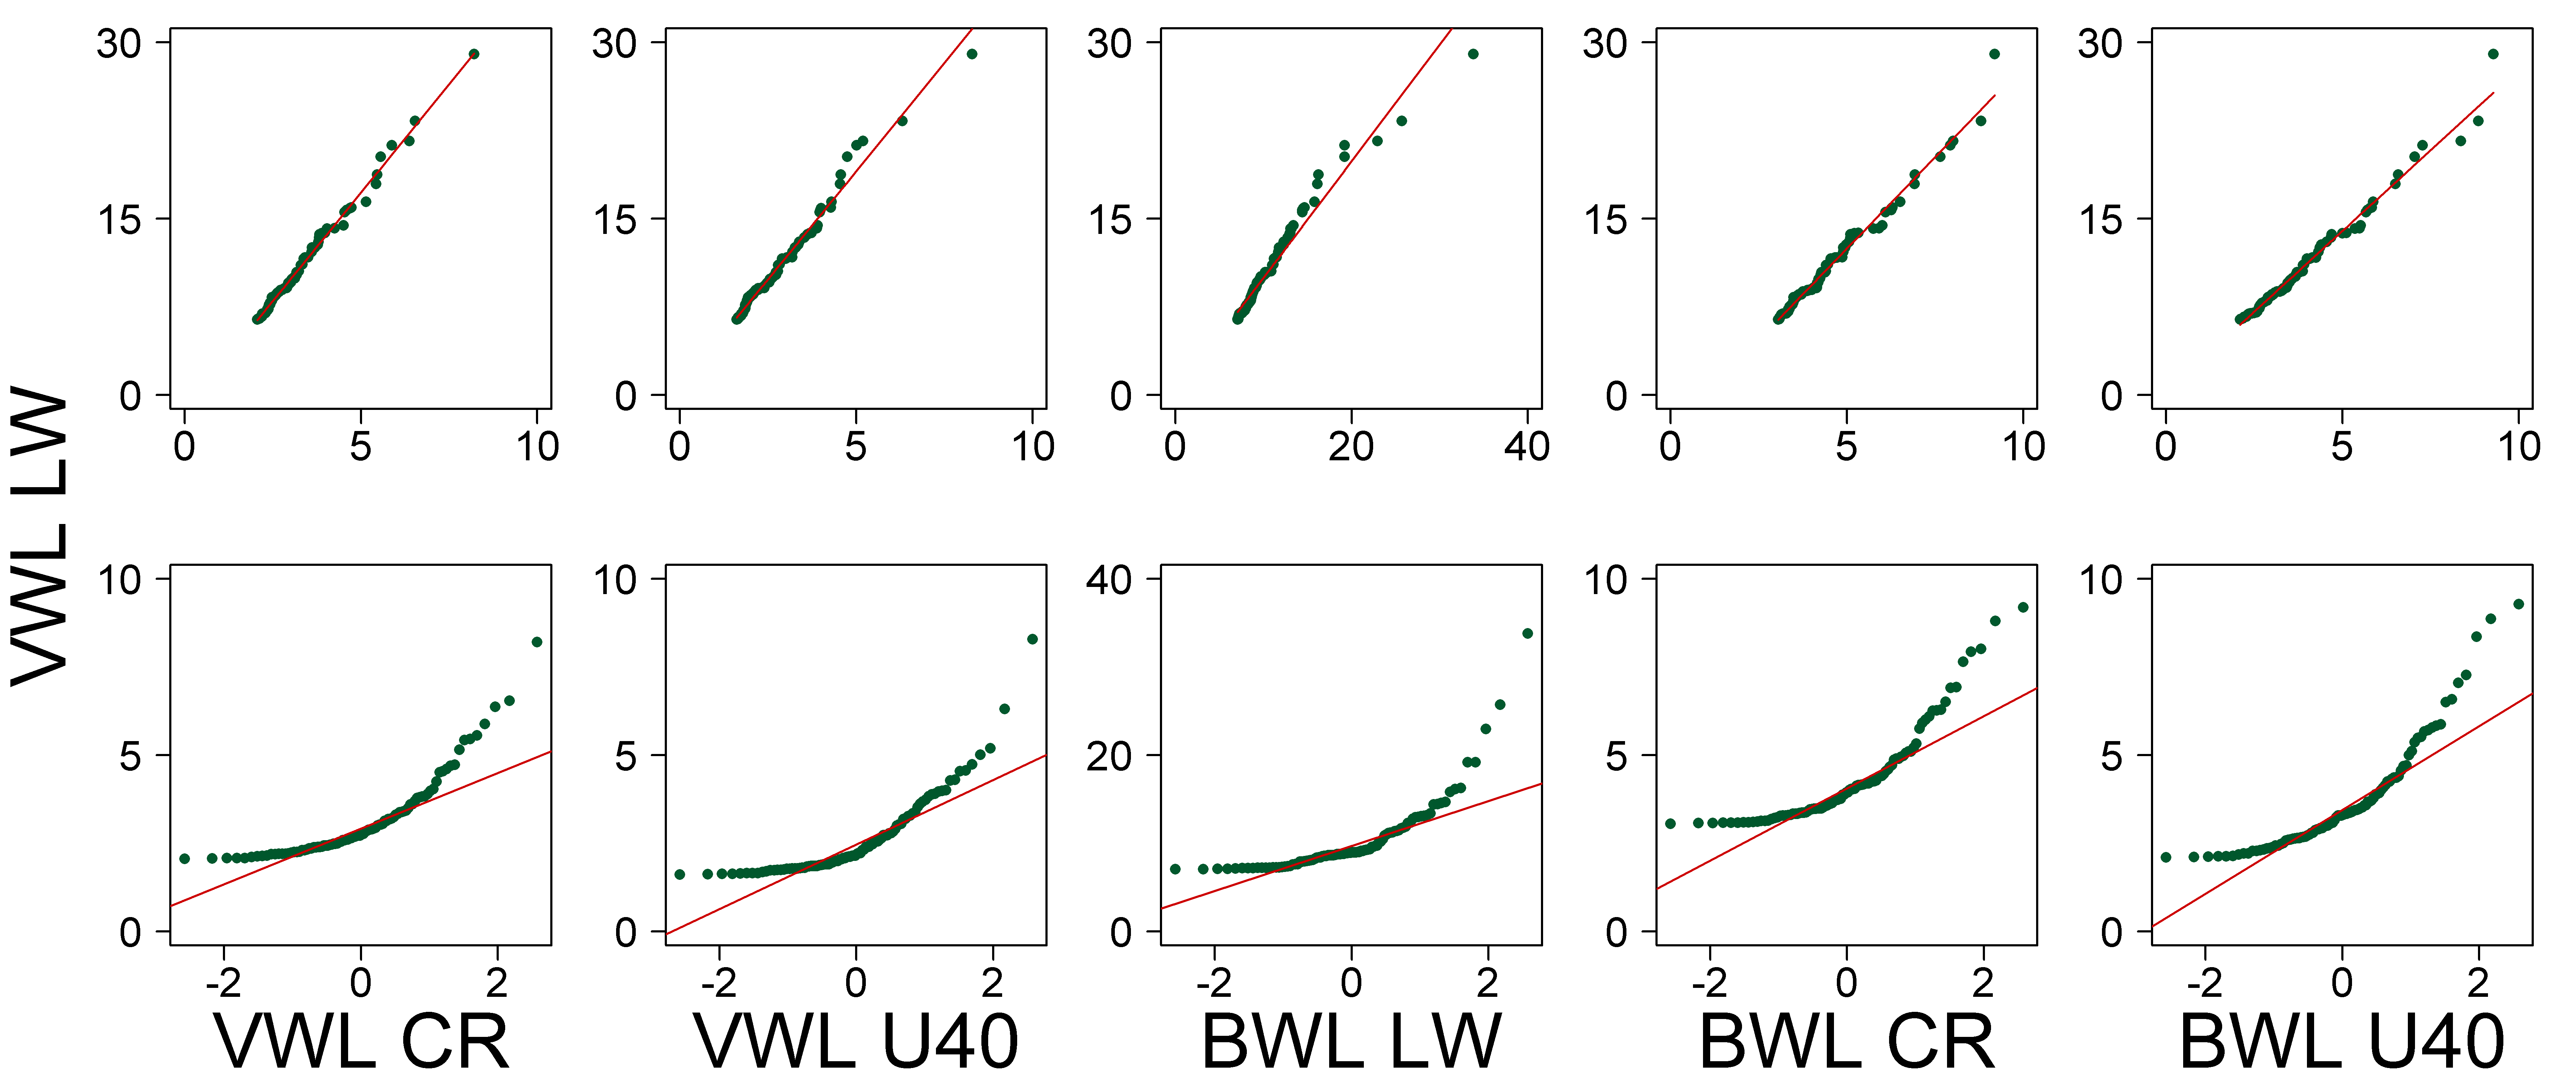

Source code (R):

# clear variables and close windows
rm(list=ls(all=TRUE))
graphics.off()

# setting (font, color) for png output
az_green    = rgb(  0, 87, 44,alpha=0.999999 *255,maxColorValue = 255)
font        = "sans" # it is Helvetica
lwd_regline = 1      # line width of regression line
cex         = 1      # size of graphic symbols of xy-plot
cex.lab     = 3.25   # size of axis labels
cex.axis    = 1.75   # size of tick labels
pch         = 16     # graphic symbol of xy-plot: 1 - circle not filled, 16 - circle filled
res         = 600    # resolution of png in ppi

# load data
data= read.csv2("ARRdata.csv",sep=";",dec=",",header = T,stringsAsFactors = FALSE)

# define variables of the model and picking them from the data matrix
y  = data[,grep(pattern = "vwl2013_lw_score", x = colnames(data))] # X1 (VWL LW)
X2 = data[,grep(pattern = "vwl2013_cr_score", x = colnames(data))] # X2 (VWL CR)
X3 = data[,grep(pattern = "vwl2013_u40_score",x = colnames(data))] # X3 (VWL U40)
X4 = data[,grep(pattern = "bwl2014_lw_score", x = colnames(data))] # X4 (BWL LW)
X5 = data[,grep(pattern = "bwl2014_cr_score", x = colnames(data))] # X5 (BWL CR)
X6 = data[,grep(pattern = "bwl2014_u40_score",x = colnames(data))] # X6 (BWL U40)

last = 100

# picking only the top [last] values of the rankings
y  = sort(y [!is.na(y)] ,decreasing = T)[1:last]
X2 = sort(X2[!is.na(X2)],decreasing = T)[1:last]
X3 = sort(X3[!is.na(X3)],decreasing = T)[1:last]
X4 = sort(X4[!is.na(X4)],decreasing = T)[1:last]
X5 = sort(X5[!is.na(X5)],decreasing = T)[1:last]
X6 = sort(X6[!is.na(X6)],decreasing = T)[1:last]

yX2 = cbind(rep(1,length(X2)),X2)
yX3 = cbind(rep(1,length(X3)),X3)
yX4 = cbind(rep(1,length(X4)),X4)
yX5 = cbind(rep(1,length(X5)),X5)
yX6 = cbind(rep(1,length(X6)),X6)

# fit the model y~X
yx2 = solve(t(yX2)%*%yX2)%*%t(yX2)%*%y	# regression of (X1) VWL LW on (X2) VWL CR
yx3 = solve(t(yX3)%*%yX3)%*%t(yX3)%*%y  # regression of (X1) VWL LW on (X3) VWL U40
yx4 = solve(t(yX4)%*%yX4)%*%t(yX4)%*%y  # regression of (X1) VWL LW on (X4) BWL LW
yx5 = solve(t(yX5)%*%yX5)%*%t(yX5)%*%y  # regression of (X1) VWL LW on (X5) BWL CR
yx6 = solve(t(yX6)%*%yX6)%*%t(yX6)%*%y  # regression of (X1) VWL LW on (X6) BWL U40

# degrees of freedom
mn2 = dim(yX2);
df2 = mn2[1]-mn2[2];
mn3 = dim(yX3);
df3 = mn3[1]-mn3[2];
mn4 = dim(yX4);
df4 = mn4[1]-mn4[2];
mn5 = dim(yX5);
df5 = mn5[1]-mn5[2];
mn6 = dim(yX6);
df6 = mn6[1]-mn6[2];

# fitted values
yhat2 = yX2%*%yx2;
yhat3 = yX3%*%yx3;
yhat4 = yX4%*%yx4;
yhat5 = yX5%*%yx5;
yhat6 = yX6%*%yx6;

# residuals
r2 = y - yhat2;
r3 = y - yhat3;
r4 = y - yhat4;
r5 = y - yhat5;
r6 = y - yhat6;

# mean square error
mse2 = t(r2)%*%r2/df2;
mse3 = t(r3)%*%r3/df3;
mse4 = t(r4)%*%r4/df4;
mse5 = t(r5)%*%r5/df5;
mse6 = t(r6)%*%r6/df6;

# covariance matrix
covar2 = solve(t(yX2)%*%yX2)%*%diag(rep(mse2,2));
covar3 = solve(t(yX3)%*%yX3)%*%diag(rep(mse3,2));
covar4 = solve(t(yX4)%*%yX4)%*%diag(rep(mse4,2));
covar5 = solve(t(yX5)%*%yX5)%*%diag(rep(mse5,2));
covar6 = solve(t(yX6)%*%yX6)%*%diag(rep(mse6,2));

# standard deviation
se2 = sqrt(diag(covar2));
se3 = sqrt(diag(covar3));
se4 = sqrt(diag(covar4));
se5 = sqrt(diag(covar5));
se6 = sqrt(diag(covar6));

# t-test
t2  = yx2/se2;
t22 = abs(t2);
k2  = t22^2/(df2 + t22^2);
p2  = 0.5*(1+sign(t22)*pbeta(k2, 0.5, 0.5*df2)) ;
Pvalues2 = 2*(1-p2);

t3  = yx3/se3;
t32 = abs(t3);
k3  = t32^2/(df3 + t32^2);
p3  = 0.5*(1+sign(t32)*pbeta(k3, 0.5, 0.5*df3)) ;
Pvalues3 = 2*(1-p3);

t4  = yx4/se4;
t42 = abs(t4);
k4  = t42^2/(df4 + t42^2);
p4  = 0.5*(1+sign(t42)*pbeta(k4, 0.5, 0.5*df4)) ;
Pvalues4 = 2*(1-p4);

t5  = yx5/se5;
t52 = abs(t5);
k5  = t52^2/(df5 + t52^2);
p5  = 0.5*(1+sign(t52)*pbeta(k5, 0.5, 0.5*df5)) ;
Pvalues5 = 2*(1-p5);

t6  = yx6/se6;
t62 = abs(t6);
k6  = t62^2/(df6 + t62^2);
p6  = 0.5*(1+sign(t62)*pbeta(k6, 0.5, 0.5*df6)) ;
Pvalues6 = 2*(1-p6);

# necessary!!!
tableyx2 = cbind(round(yx2,4), round(se2,4), round(t2,3), round(Pvalues2,4))
tableyx3 = cbind(round(yx3,4), round(se3,4), round(t3,3), round(Pvalues3,4))
tableyx4 = cbind(round(yx4,4), round(se4,4), round(t4,3), round(Pvalues4,4))
tableyx5 = cbind(round(yx5,4), round(se5,4), round(t5,3), round(Pvalues5,4))
tableyx6 = cbind(round(yx6,4), round(se6,4), round(t6,3), round(Pvalues6,4))

print('Table with coefficient estimates, Standard error, value of the t-statistic and ');
print('p-value (for the intercept (first line) and the VWL CR X2)');
tableyx2

print('Table with coefficient estimates, Standard error, value of the t-statistic and ');
print('p-value (for the intercept (first line) and the VWL U40 X3)');
tableyx3

print('Table with coefficient estimates, Standard error, value of the t-statistic and ');
print('p-value (for the intercept (first line) and the BWL LW X4)');
tableyx4

print('Table with coefficient estimates, Standard error, value of the t-statistic and ');
print('p-value (for the intercept (first line) and the BWL CR X5)');
tableyx5

print('Table with coefficient estimates, Standard error, value of the t-statistic and ');
print('p-value (for the intercept (first line) and the BWL U40 X6)');
tableyx6

# r-square
r2yx2 = sum((yhat2-mean(y))^2)/sum((y-mean(y))^2)
print(r2yx2)

r2yx3 = sum((yhat3-mean(y))^2)/sum((y-mean(y))^2)
print(r2yx3)

r2yx4 = sum((yhat4-mean(y))^2)/sum((y-mean(y))^2)
print(r2yx4)

r2yx5 = sum((yhat5-mean(y))^2)/sum((y-mean(y))^2)
print(r2yx5)

r2yx6 = sum((yhat6-mean(y))^2)/sum((y-mean(y))^2)
print(r2yx6)

# plot of regressions
xlabels=c("VWL LW","VWL CR","VWL U40","BWL LW","BWL CR","BWL U40") # labels of the axes
png(file=paste0("ARRreghb.png"),width=12, height=5,unit="in",res=res,family = font) # producing a png named 'ARRreghb.png' in the file 'path'
  # setting plot options, see R documentation on 'par' for the otption descriptions 
  par(oma=c(0,3.5,0,0),pty="s",cex.lab=cex.lab,cex.axis=cex.axis,las=1,mfrow=c(2,5),mgp=c(3.5,1,0),mar=c(4.5,2,1,1))
  # plot VWL CR vs. other scores with lineare regression
  for (i in 2:6)
  {
    # loading data for dymnamic usage
    tmp     = get(paste0("X",i))
    tmpyhat = get(paste0("yhat",i))
    tmpxlab = xlabels[i]
    # plot of VWL CR vs. the other data sets
    plot(tmp,y,xlab=NA,ylab=NA,frame=TRUE,axes=F,cex=cex,pch=pch,xlim=c(0,10*ifelse(tmpxlab=="BWL LW",4,1)),ylim=c(0,30),col=az_green)# no labels on x and y axes, frame around the plot, plotting no axes, setting the limits of x and y axes
    # setting axes ticks
    axis(1,at=c(0:2)*5*ifelse(tmpxlab=="BWL LW",4,1),labels=c(0:2)*5*ifelse(tmpxlab=="BWL LW",4,1),cex.axis=cex.axis)
    axis(2,at=c(0,15,30),labels=c(0,15,30), cex.axis=cex.axis)
    # drawing regression line
    lines(tmp,tmpyhat,col="red3",lwd=lwd_regline)
  }
  # plot of normal quantiles
  for (i in 2:6)
  {
    tmp=get(paste0("X",i))
    tmpyhat=get(paste0("yhat",i))
    tmpxlab=xlabels[i]
    qqnorm(tmp,ylim=c(0,ifelse(tmpxlab=="BWL LW",40,10)),ylab=NA,xlab=tmpxlab,frame=TRUE,axes=F,main=NA,cex=cex,pch=pch,col=az_green)
    axis(2,at=c(0:2)*5*ifelse(tmpxlab=="BWL LW",4,1),labels=c(0:2)*5*ifelse(tmpxlab=="BWL LW",4,1),cex.axis=cex.axis)
    axis(1,at=c(-2,0,2),labels=c(-2,0,2),cex.axis=cex.axis)
    # drawing quantiles line
    qqline(tmp,col="red3",lwd=lwd_regline)
  }
  # labeling title
  title(ylab="VWL LW", line=1,outer=T)

dev.off()
